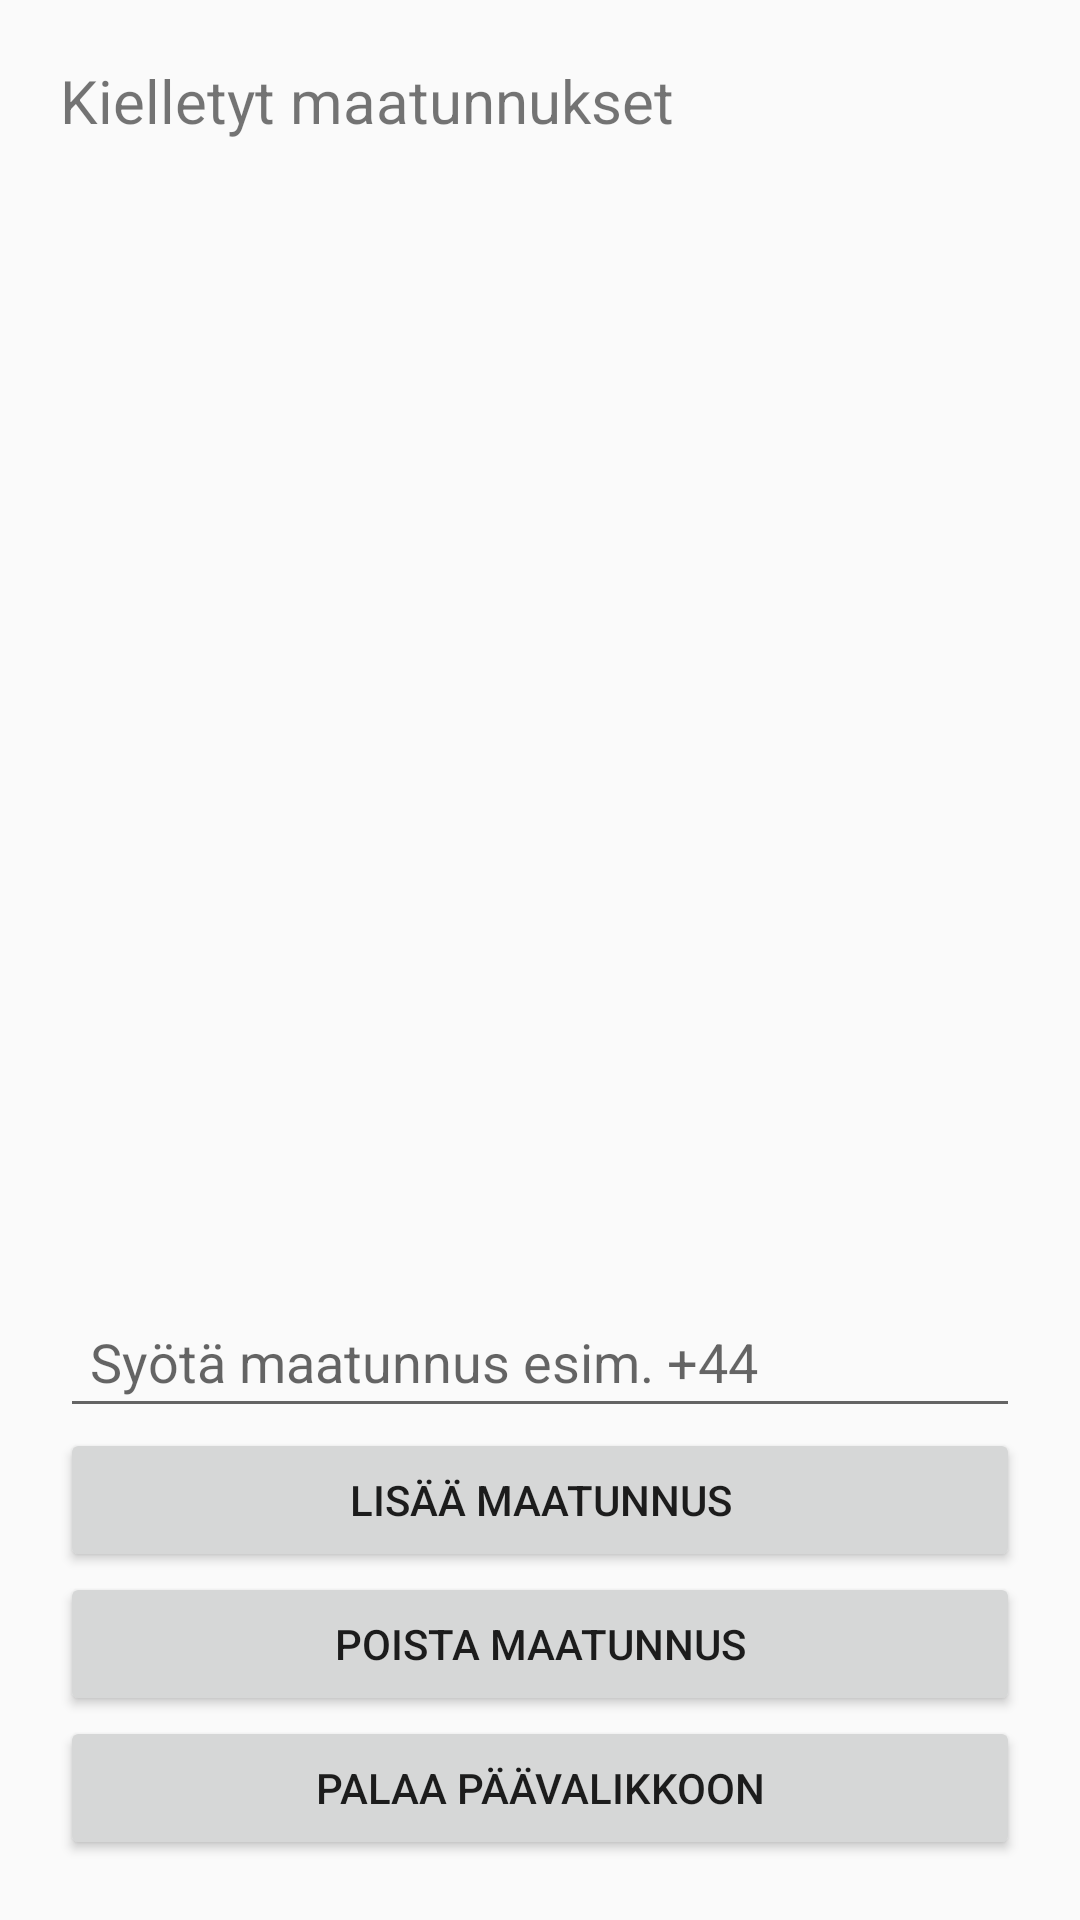

Layout XML and referenced resources for this Android screen:
<!-- AndroidManifest.xml: application theme Theme.CallBlocker -->
<!-- res/layout/activity_blocked_countries.xml -->
<?xml version="1.0" encoding="utf-8"?>
<LinearLayout xmlns:android="http://schemas.android.com/apk/res/android"
    android:orientation="vertical"
    android:padding="20dp"
    android:layout_width="match_parent"
    android:layout_height="match_parent">

    <TextView
        android:text="Kielletyt maatunnukset"
        android:textSize="20sp"
        android:layout_width="match_parent"
        android:layout_height="wrap_content"
        android:paddingBottom="10dp" />

    <ListView
        android:id="@+id/blockedCountriesList"
        android:layout_width="match_parent"
        android:layout_height="0dp"
        android:layout_weight="1"
        android:dividerHeight="1dp" />

    <EditText
        android:id="@+id/blockedCountryInput"
        android:layout_width="match_parent"
        android:layout_height="wrap_content"
        android:hint="Syötä maatunnus esim. +44"
        android:padding="10dp" />

    <Button
        android:id="@+id/addBlockedCountryBtn"
        android:layout_width="match_parent"
        android:layout_height="wrap_content"
        android:text="Lisää maatunnus"
        android:padding="10dp" />

    <Button
        android:id="@+id/removeBlockedCountryBtn"
        android:layout_width="match_parent"
        android:layout_height="wrap_content"
        android:text="Poista maatunnus"
        android:padding="10dp" />

<Button
    android:id="@+id/backBtn"
    android:layout_width="match_parent"
    android:layout_height="wrap_content"
    android:text="Palaa päävalikkoon"
    android:padding="10dp" />

</LinearLayout>
<!-- resources referenced by this layout -->
<resources>
  <style name="Theme.CallBlocker" parent="Theme.MaterialComponents.DayNight.NoActionBar">
          <item name="android:colorBackground">@color/colorBackground</item>
          <item name="colorPrimary">@color/colorPrimary</item>
          <item name="colorPrimaryVariant">@color/colorPrimaryDark</item>
          <item name="colorAccent">@color/colorAccent</item>
      </style>
  <color name="colorBackground">#F3F4F6</color>
  <color name="colorPrimary">#1E3A8A</color>
  <color name="colorPrimaryDark">#111827</color>
  <color name="colorAccent">#EF4444</color>
</resources>
